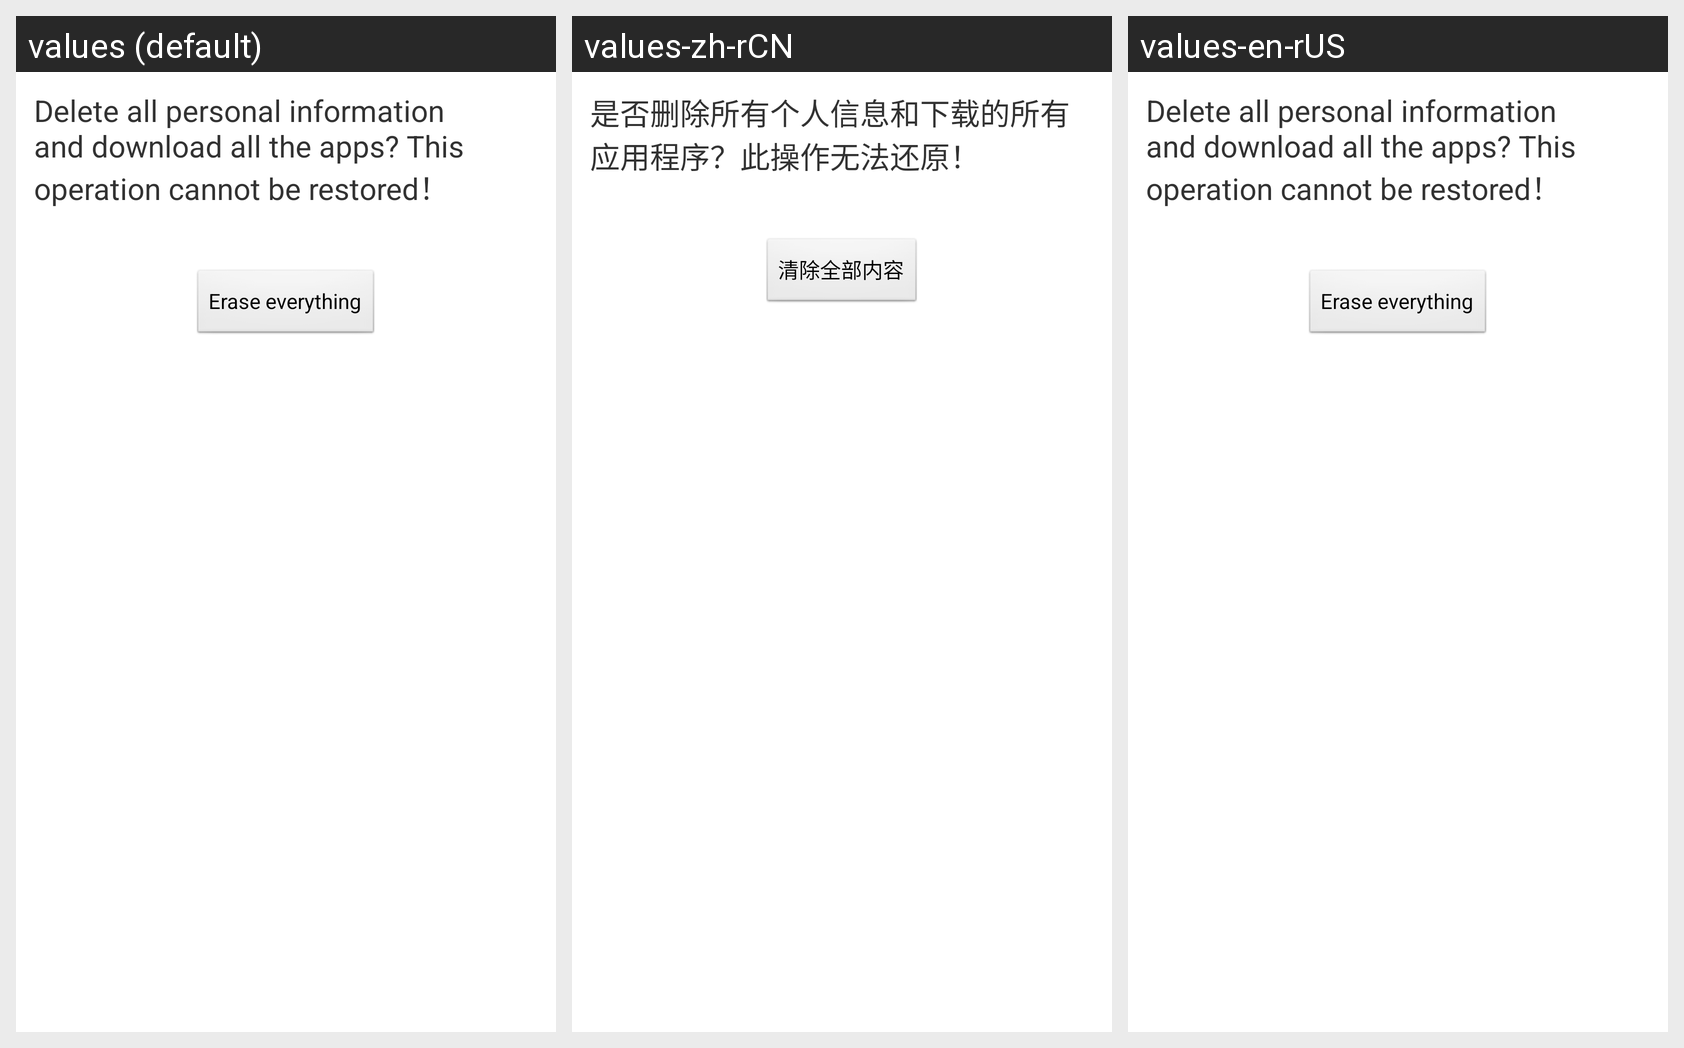

For this localized Android screen grid, give each drawn string resource with its value in every locale shown.
Android screen res/layout/master_clear_confirm.xml rendered under 3 locales, left to right: values (default), values-zh-rCN, values-en-rUS. Device: Nexus 5 (rendered at 1080×1920; each locale shown at half size, 540×960, under a caption strip naming it); theme android:Theme.Light.NoTitleBar.
Strings drawn on this screen, with the default value and each locale's value (text and hints the layout hard-codes, and strings that could not be matched under every locale, appear in the picture but are not listed):

master_clear_final_desc
  values: Delete all personal information and download all the apps? This operation cannot be restored！
  values-zh-rCN: 是否删除所有个人信息和下载的所有应用程序？此操作无法还原！
  values-en-rUS: Delete all personal information and download all the apps? This operation cannot be restored！  [not translated; the default value is used]

master_clear_final_button_text
  values: Erase everything
  values-zh-rCN: 清除全部内容
  values-en-rUS: Erase everything  [not translated; the default value is used]
